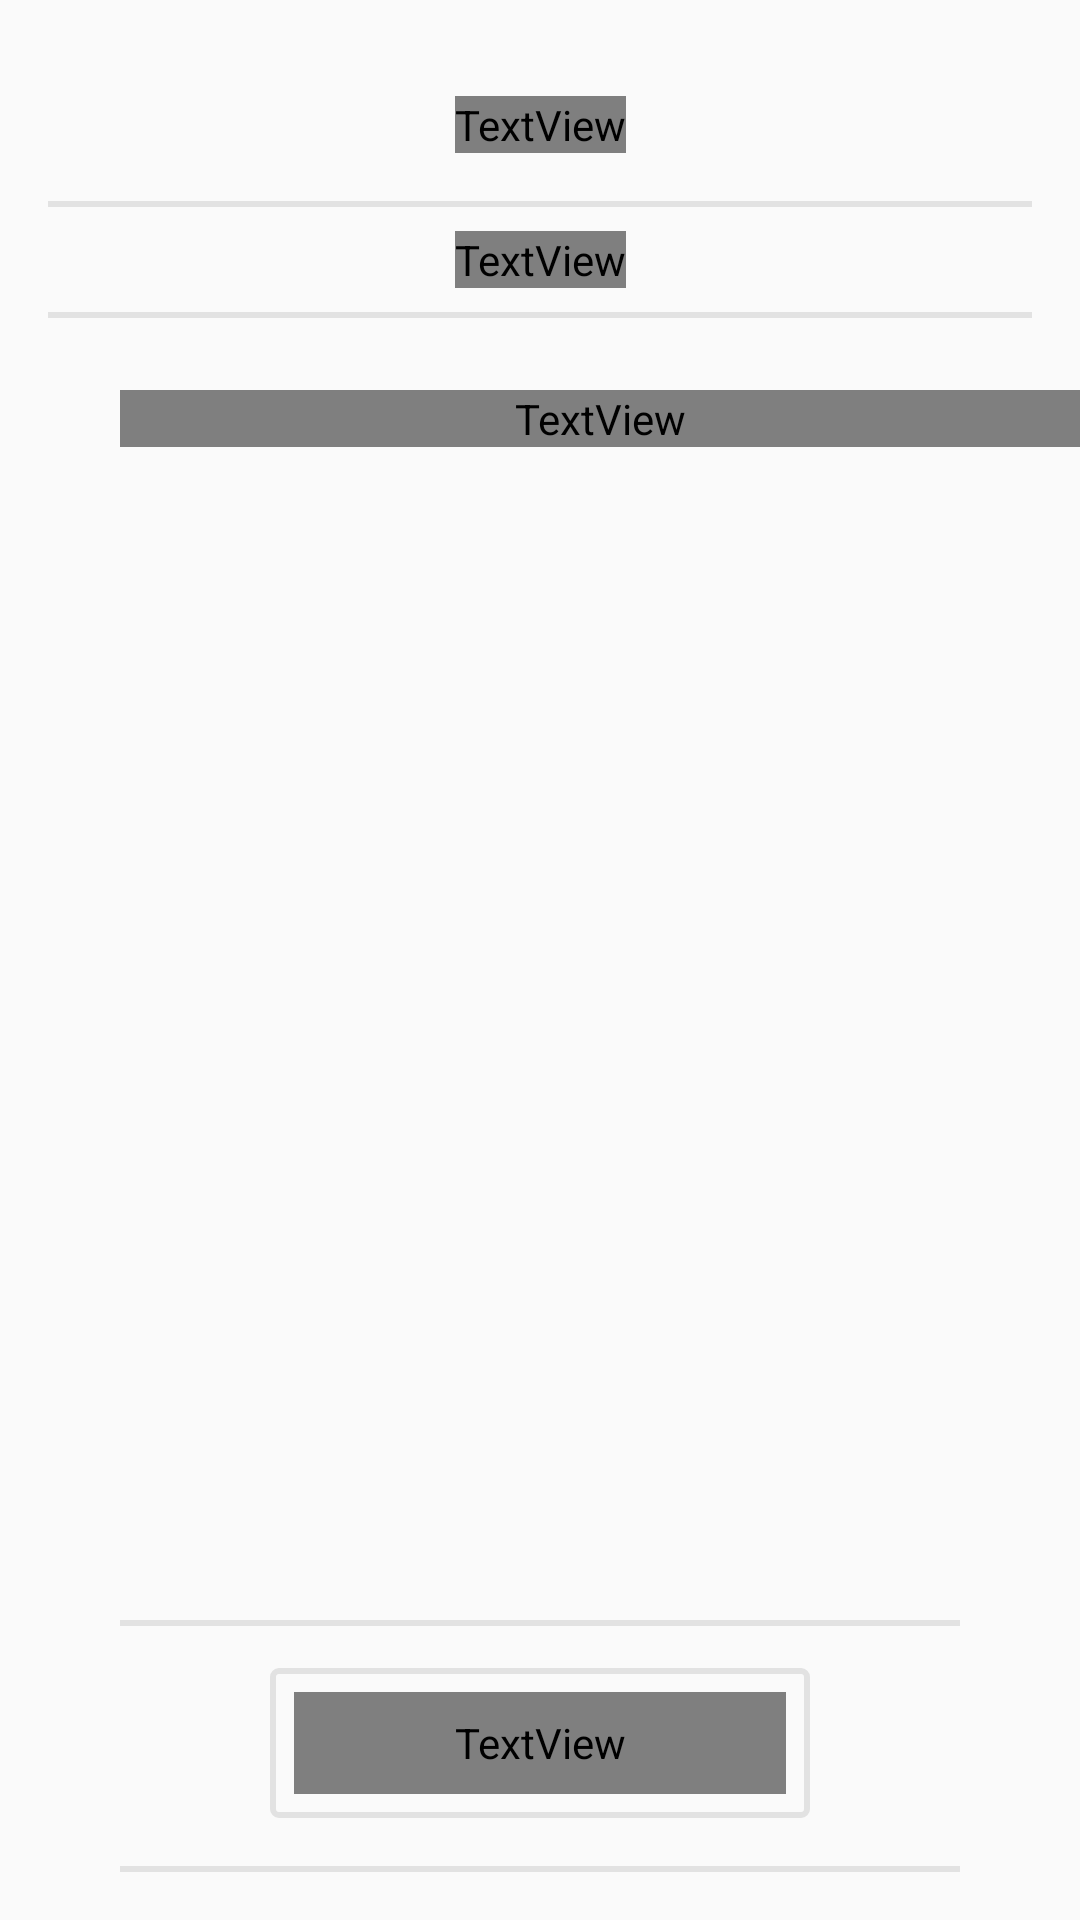

Write the Android layout XML for this screen, with the resource values it uses.
<!-- AndroidManifest.xml: application theme AppTheme.NoActionBar -->
<!-- res/layout/activity_connexion.xml -->
<?xml version="1.0" encoding="utf-8"?>
<androidx.constraintlayout.widget.ConstraintLayout xmlns:android="http://schemas.android.com/apk/res/android"
    xmlns:app="http://schemas.android.com/apk/res-auto"
    xmlns:tools="http://schemas.android.com/tools"
    android:layout_width="match_parent"
    android:layout_height="match_parent"
    android:background="@drawable/gradient_background"
    tools:context=".Connexion">

    <View
        android:id="@+id/divider4"
        android:layout_width="match_parent"
        android:layout_height="2dp"
        android:layout_marginStart="16dp"
        android:layout_marginTop="16dp"
        android:layout_marginEnd="16dp"
        android:background="@color/blanc"
        android:backgroundTint="@color/blanc"
        app:layout_constraintEnd_toEndOf="parent"
        app:layout_constraintStart_toStartOf="parent"
        app:layout_constraintTop_toBottomOf="@+id/textView3" />

    <TextView
        android:id="@+id/textView3"
        android:layout_width="wrap_content"
        android:layout_height="wrap_content"
        android:layout_marginTop="32dp"
        android:fontFamily="@font/audiowide"
        android:text="Bienvenue"
        android:textAllCaps="true"
        android:textColor="@color/blanc"
        android:textSize="40sp"
        android:textStyle="bold"
        app:layout_constraintEnd_toEndOf="parent"
        app:layout_constraintStart_toStartOf="parent"
        app:layout_constraintTop_toTopOf="parent" />

    <View
        android:id="@+id/divider3"
        android:layout_width="match_parent"
        android:layout_height="2dp"
        android:layout_marginStart="16dp"
        android:layout_marginTop="8dp"
        android:layout_marginEnd="16dp"
        android:background="@color/blanc"
        android:backgroundTint="@color/blanc"
        app:layout_constraintEnd_toEndOf="parent"
        app:layout_constraintStart_toStartOf="parent"
        app:layout_constraintTop_toBottomOf="@+id/textView6" />

    <View
        android:id="@+id/divider6"
        android:layout_width="match_parent"
        android:layout_height="2dp"
        android:layout_marginStart="40dp"
        android:layout_marginEnd="40dp"
        android:background="@color/blanc"
        android:backgroundTint="@color/blanc"
        app:layout_constraintEnd_toEndOf="parent"
        app:layout_constraintHorizontal_bias="0.0"
        app:layout_constraintStart_toStartOf="parent"
        app:layout_constraintTop_toBottomOf="@+id/pairedList" />

    <View
        android:id="@+id/divider5"
        android:layout_width="match_parent"
        android:layout_height="2dp"
        android:layout_marginStart="40dp"
        android:layout_marginEnd="40dp"
        android:layout_marginBottom="16dp"
        android:background="@color/blanc"
        android:backgroundTint="@color/blanc"
        app:layout_constraintBottom_toBottomOf="parent"
        app:layout_constraintEnd_toEndOf="parent"
        app:layout_constraintHorizontal_bias="0.0"
        app:layout_constraintStart_toStartOf="parent" />

    <TextView
        android:id="@+id/textView6"
        android:layout_width="wrap_content"
        android:layout_height="wrap_content"
        android:layout_marginTop="8dp"
        android:fontFamily="@font/audiowide"
        android:text="Sélectionne ton aéroglisseur"
        android:textColor="@color/blanc"
        android:textSize="20sp"
        android:textStyle="italic"
        app:layout_constraintEnd_toEndOf="parent"
        app:layout_constraintStart_toStartOf="parent"
        app:layout_constraintTop_toBottomOf="@+id/divider4" />

    <TextView
        android:id="@+id/textView4"
        android:layout_width="0dp"
        android:layout_height="wrap_content"
        android:layout_marginStart="40dp"
        android:layout_marginTop="24dp"
        android:fontFamily="@font/audiowide"
        android:text="Appareils associés"
        android:textColor="@color/blanc"
        android:textSize="18sp"
        app:layout_constraintEnd_toEndOf="parent"
        app:layout_constraintHorizontal_bias="0.1"
        app:layout_constraintStart_toStartOf="parent"
        app:layout_constraintTop_toBottomOf="@+id/divider3" />

    <ListView
        android:id="@+id/scannedList"
        android:layout_width="match_parent"
        android:layout_height="0dp"
        android:layout_marginStart="40dp"
        android:layout_marginTop="8dp"
        android:layout_marginEnd="40dp"
        android:layout_marginBottom="16dp"
        android:foregroundTint="@color/blanc"
        android:isScrollContainer="true"
        android:visibility="invisible"
        app:layout_constraintBottom_toTopOf="@+id/scanLayout"
        app:layout_constraintEnd_toEndOf="parent"
        app:layout_constraintStart_toStartOf="parent"
        app:layout_constraintTop_toBottomOf="@+id/textView4">

    </ListView>

    <ListView
        android:id="@+id/pairedList"
        android:layout_width="match_parent"
        android:layout_height="0dp"
        android:layout_marginStart="40dp"
        android:layout_marginTop="8dp"
        android:layout_marginEnd="40dp"
        android:layout_marginBottom="16dp"
        android:foregroundTint="@color/blanc"
        android:isScrollContainer="true"
        app:layout_constraintBottom_toTopOf="@+id/scanLayout"
        app:layout_constraintEnd_toEndOf="parent"
        app:layout_constraintStart_toStartOf="parent"
        app:layout_constraintTop_toBottomOf="@+id/textView4">

    </ListView>

    <androidx.constraintlayout.widget.ConstraintLayout
        android:id="@+id/scanLayout"
        android:layout_width="180dp"
        android:layout_height="50dp"
        android:layout_marginBottom="16dp"
        android:background="@drawable/rounded_button"
        android:backgroundTint="@color/blanc"
        android:clickable="false"
        android:orientation="horizontal"
        app:layout_constraintBottom_toTopOf="@+id/divider5"
        app:layout_constraintEnd_toEndOf="parent"
        app:layout_constraintStart_toStartOf="parent">

        <TextView
            android:id="@+id/scan"
            android:layout_width="0dp"
            android:layout_height="0dp"
            android:layout_margin="8dp"
            android:fontFamily="@font/audiowide"
            android:gravity="center|center_vertical"
            android:text="SCAN"
            android:textColor="@color/blanc"
            android:textSize="22sp"
            android:textStyle="bold"
            app:layout_constraintBottom_toBottomOf="parent"
            app:layout_constraintEnd_toEndOf="parent"
            app:layout_constraintStart_toStartOf="parent"
            app:layout_constraintTop_toTopOf="parent" />
    </androidx.constraintlayout.widget.ConstraintLayout>

</androidx.constraintlayout.widget.ConstraintLayout>
<!-- resources referenced by this layout -->
<resources>
  <color name="blanc">#E2E2E2</color>
  <!-- drawable rounded_button (drawable) -->
  <?xml version="1.0" encoding="utf-8"?>
  <selector xmlns:android="http://schemas.android.com/apk/res/android" >
      <item >
          <shape android:shape="rectangle"  >
              <corners android:radius="2dip" />
              <stroke android:width="2dip" android:color="@color/blanc" />
              <solid android:color="#00FFFFFF"></solid>
          </shape>
      </item>
  </selector>
  <style name="AppTheme.NoActionBar">
          <item name="windowActionBar">false</item>
          <item name="windowNoTitle">true</item>
          <item name="android:windowFullscreen">true</item>
          <item name="android:windowContentOverlay">@null</item>
      </style>
</resources>
